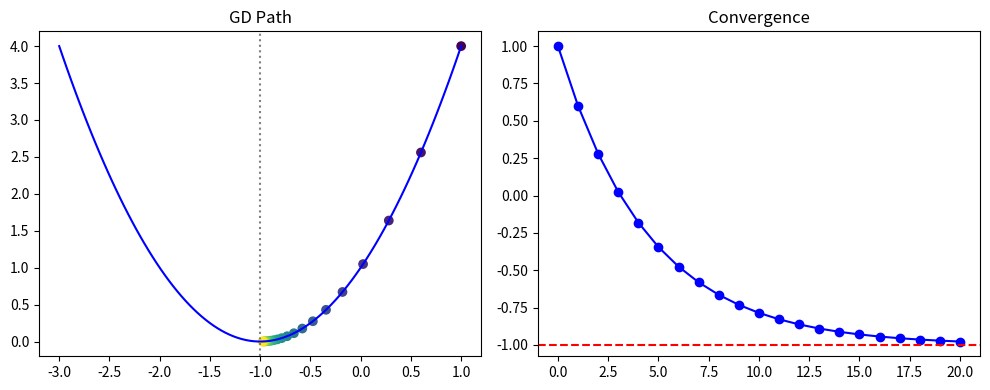

Source code (Python): (Note: this script raises an exception after producing the figure.)
# GD warmup demo
import numpy as np
import matplotlib.pyplot as plt

def f(x): return x**2 + 2*x + 1
def grad(x): return 2*x + 2

def gd(start, lr=0.1, steps=20):
    x = start
    path = [x]
    for _ in range(steps):
        x = x - lr * grad(x)
        path.append(x)
    return np.array(path)

path = gd(1.0)
xr = np.linspace(-3, 1, 100)

plt.figure(figsize=(10, 4))
plt.subplot(121)
plt.plot(xr, f(xr), "b-")
plt.scatter(path, f(path), c=range(len(path)), cmap="viridis")
plt.axvline(-1, color="gray", ls=":")
plt.title("GD Path")

plt.subplot(122)
plt.plot(range(len(path)), path, "bo-")
plt.axhline(-1, color="r", ls="--")
plt.title("Convergence")
plt.tight_layout()
plt.savefig("images/ch01/NN01_gradient_descent_intuition.png", dpi=150)
